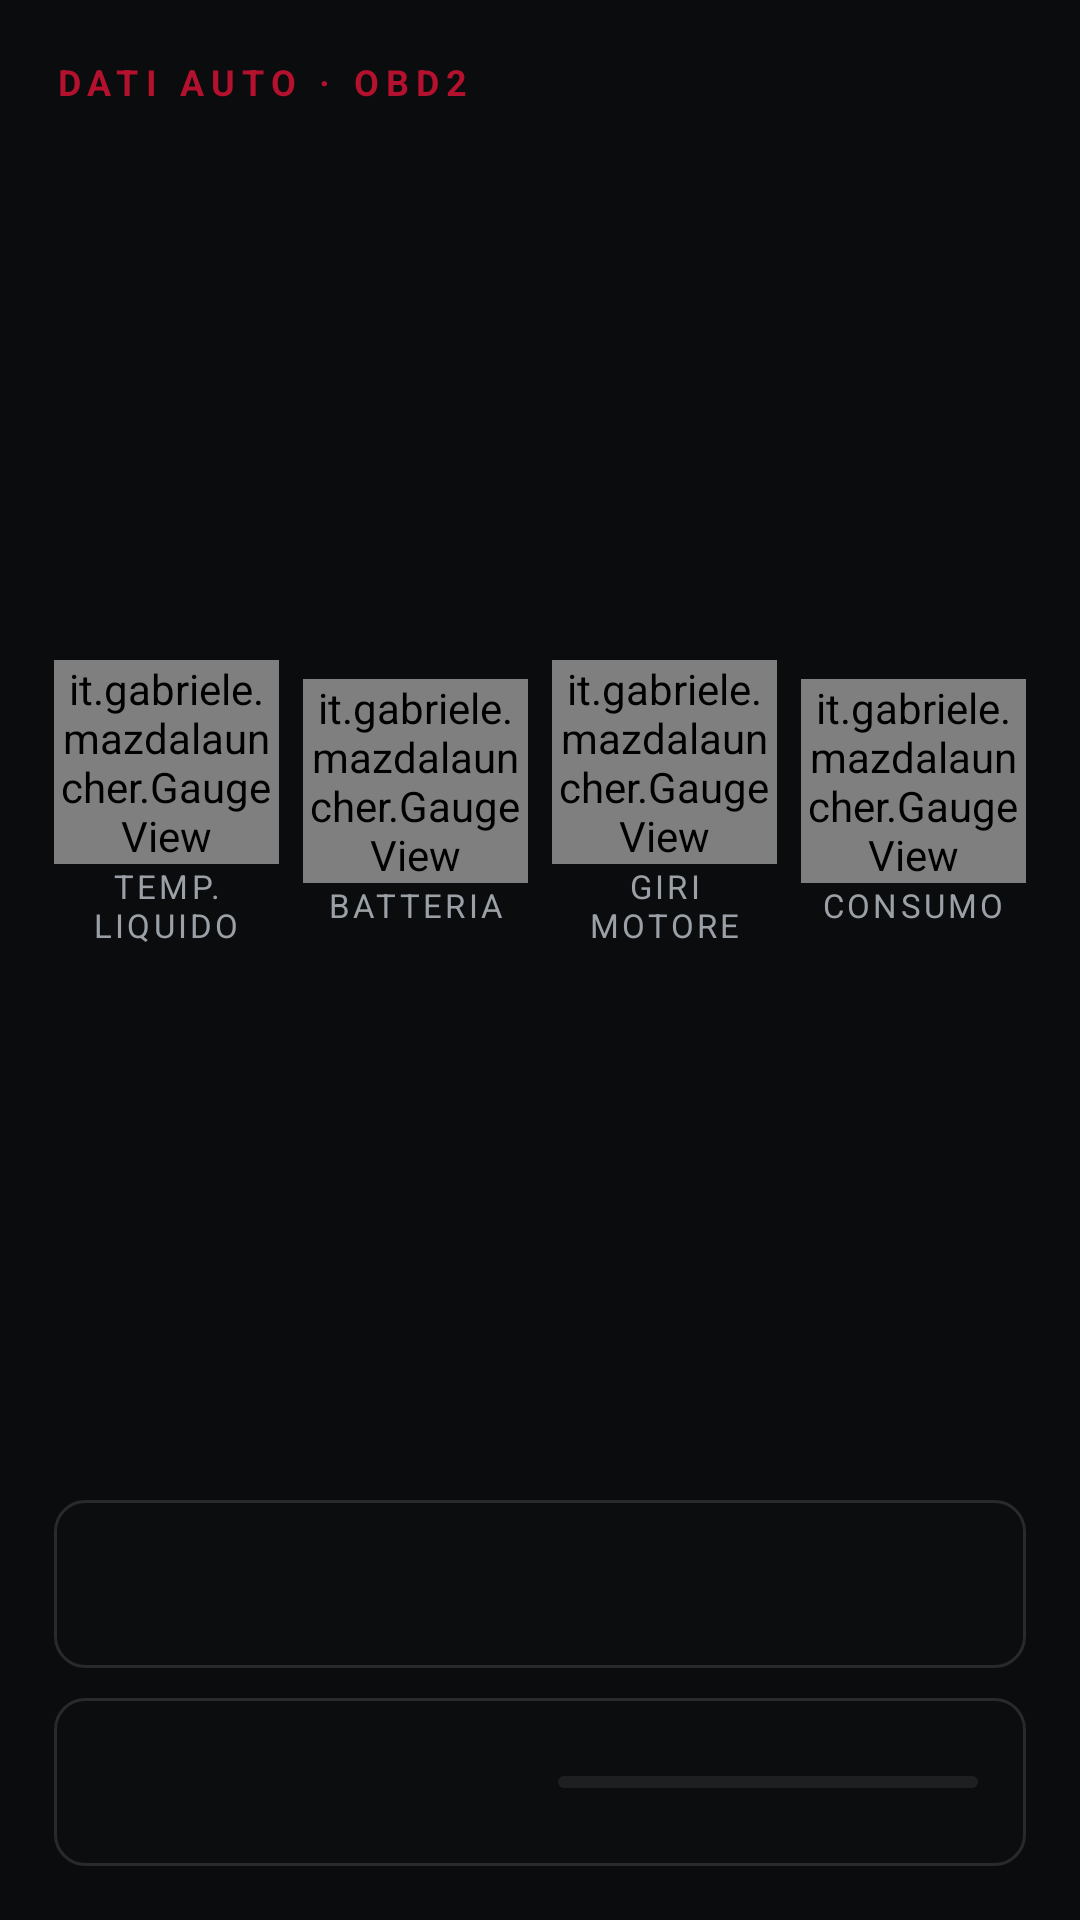

Reconstruct the res/layout file that produces this screen, plus the resources it refers to.
<!-- AndroidManifest.xml: application theme LauncherTheme -->
<!-- res/layout/page_obd.xml -->
<?xml version="1.0" encoding="utf-8"?>
<LinearLayout xmlns:android="http://schemas.android.com/apk/res/android"
    android:layout_width="match_parent"
    android:layout_height="match_parent"
    android:orientation="vertical"
    android:padding="18dp">

    <LinearLayout
        android:layout_width="match_parent"
        android:layout_height="wrap_content"
        android:orientation="horizontal">

        <TextView
            android:layout_width="0dp"
            android:layout_height="wrap_content"
            android:layout_weight="1"
            android:letterSpacing="0.2"
            android:text="DATI AUTO · OBD2"
            android:textColor="@color/mazda_red"
            android:textSize="12sp"
            android:textStyle="bold" />

        <TextView
            android:id="@+id/obd_status"
            android:layout_width="wrap_content"
            android:layout_height="wrap_content"
            android:textColor="@color/text_dim"
            android:textSize="13sp" />
    </LinearLayout>

    <LinearLayout
        android:layout_width="match_parent"
        android:layout_height="0dp"
        android:layout_weight="1"
        android:gravity="center_vertical"
        android:orientation="horizontal">

        <LinearLayout
            android:layout_width="0dp"
            android:layout_height="wrap_content"
            android:layout_marginEnd="8dp"
            android:layout_weight="1"
            android:orientation="vertical">

            <it.gabriele.mazdalauncher.GaugeView
                android:id="@+id/g_temp"
                android:layout_width="match_parent"
                android:layout_height="wrap_content" />

            <TextView
                android:layout_width="match_parent"
                android:layout_height="wrap_content"
                android:gravity="center"
                android:letterSpacing="0.1"
                android:text="TEMP. LIQUIDO"
                android:textColor="@color/text_dim"
                android:textSize="11sp" />
        </LinearLayout>

        <LinearLayout
            android:layout_width="0dp"
            android:layout_height="wrap_content"
            android:layout_marginEnd="8dp"
            android:layout_weight="1"
            android:orientation="vertical">

            <it.gabriele.mazdalauncher.GaugeView
                android:id="@+id/g_batt"
                android:layout_width="match_parent"
                android:layout_height="wrap_content" />

            <TextView
                android:layout_width="match_parent"
                android:layout_height="wrap_content"
                android:gravity="center"
                android:letterSpacing="0.1"
                android:text="BATTERIA"
                android:textColor="@color/text_dim"
                android:textSize="11sp" />
        </LinearLayout>

        <LinearLayout
            android:layout_width="0dp"
            android:layout_height="wrap_content"
            android:layout_marginEnd="8dp"
            android:layout_weight="1"
            android:orientation="vertical">

            <it.gabriele.mazdalauncher.GaugeView
                android:id="@+id/g_rpm"
                android:layout_width="match_parent"
                android:layout_height="wrap_content" />

            <TextView
                android:layout_width="match_parent"
                android:layout_height="wrap_content"
                android:gravity="center"
                android:letterSpacing="0.1"
                android:text="GIRI MOTORE"
                android:textColor="@color/text_dim"
                android:textSize="11sp" />
        </LinearLayout>

        <LinearLayout
            android:layout_width="0dp"
            android:layout_height="wrap_content"
            android:layout_weight="1"
            android:orientation="vertical">

            <it.gabriele.mazdalauncher.GaugeView
                android:id="@+id/g_cons"
                android:layout_width="match_parent"
                android:layout_height="wrap_content" />

            <TextView
                android:layout_width="match_parent"
                android:layout_height="wrap_content"
                android:gravity="center"
                android:letterSpacing="0.1"
                android:text="CONSUMO"
                android:textColor="@color/text_dim"
                android:textSize="11sp" />
        </LinearLayout>
    </LinearLayout>

    <LinearLayout
        android:id="@+id/obd_trip"
        android:layout_width="match_parent"
        android:layout_height="wrap_content"
        android:background="@drawable/chip_bg"
        android:clickable="true"
        android:focusable="true"
        android:gravity="center_vertical"
        android:minHeight="56dp"
        android:orientation="horizontal"
        android:paddingStart="16dp"
        android:paddingEnd="16dp">

        <TextView
            android:id="@+id/obd_trip_text"
            android:layout_width="0dp"
            android:layout_height="wrap_content"
            android:layout_weight="1"
            android:ellipsize="end"
            android:singleLine="true"
            android:textColor="@color/text"
            android:textSize="17sp" />

        <TextView
            android:id="@+id/obd_trip_avg"
            android:layout_width="wrap_content"
            android:layout_height="wrap_content"
            android:textColor="@color/text_dim"
            android:textSize="14sp" />
    </LinearLayout>

    <LinearLayout
        android:id="@+id/mic_test"
        android:layout_width="match_parent"
        android:layout_height="wrap_content"
        android:layout_marginTop="10dp"
        android:background="@drawable/chip_bg"
        android:clickable="true"
        android:focusable="true"
        android:gravity="center_vertical"
        android:minHeight="56dp"
        android:orientation="horizontal"
        android:paddingStart="16dp"
        android:paddingEnd="16dp">

        <TextView
            android:id="@+id/mic_text"
            android:layout_width="0dp"
            android:layout_height="wrap_content"
            android:layout_weight="1"
            android:maxLines="2"
            android:paddingTop="6dp"
            android:paddingBottom="6dp"
            android:textColor="@color/text"
            android:textSize="15sp" />

        <ProgressBar
            android:id="@+id/mic_level"
            style="?android:attr/progressBarStyleHorizontal"
            android:layout_width="140dp"
            android:layout_height="6dp"
            android:layout_marginStart="12dp"
            android:max="100"
            android:progressBackgroundTint="#40FFFFFF"
            android:progressTint="@color/mazda_red" />
    </LinearLayout>
</LinearLayout>
<!-- resources referenced by this layout -->
<resources>
  <color name="mazda_red">#FFB3112E</color>
  <color name="text">#FFECEFF1</color>
  <color name="text_dim">#FF9AA0A6</color>
  <!-- drawable chip_bg (drawable) -->
  <selector xmlns:android="http://schemas.android.com/apk/res/android">
      <item android:state_pressed="true">
          <shape android:shape="rectangle">
              <solid android:color="#E63A0A14" />
              <stroke android:width="1dp" android:color="@color/mazda_red" />
              <corners android:radius="10dp" />
          </shape>
      </item>
      <item>
          <shape android:shape="rectangle">
              <solid android:color="#E60D0E10" />
              <stroke android:width="1dp" android:color="@color/line" />
              <corners android:radius="10dp" />
          </shape>
      </item>
  </selector>
  <style name="LauncherTheme" parent="android:Theme.DeviceDefault.NoActionBar">
          <item name="android:windowBackground">@color/bg</item>
          <item name="android:statusBarColor">@color/bg</item>
          <item name="android:navigationBarColor">@color/bg</item>
          <item name="android:windowShowWallpaper">false</item>
          <item name="android:colorAccent">@color/mazda_red</item>
      </style>
  <color name="line">#1FFFFFFF</color>
  <color name="bg">#FF0B0C0E</color>
</resources>
